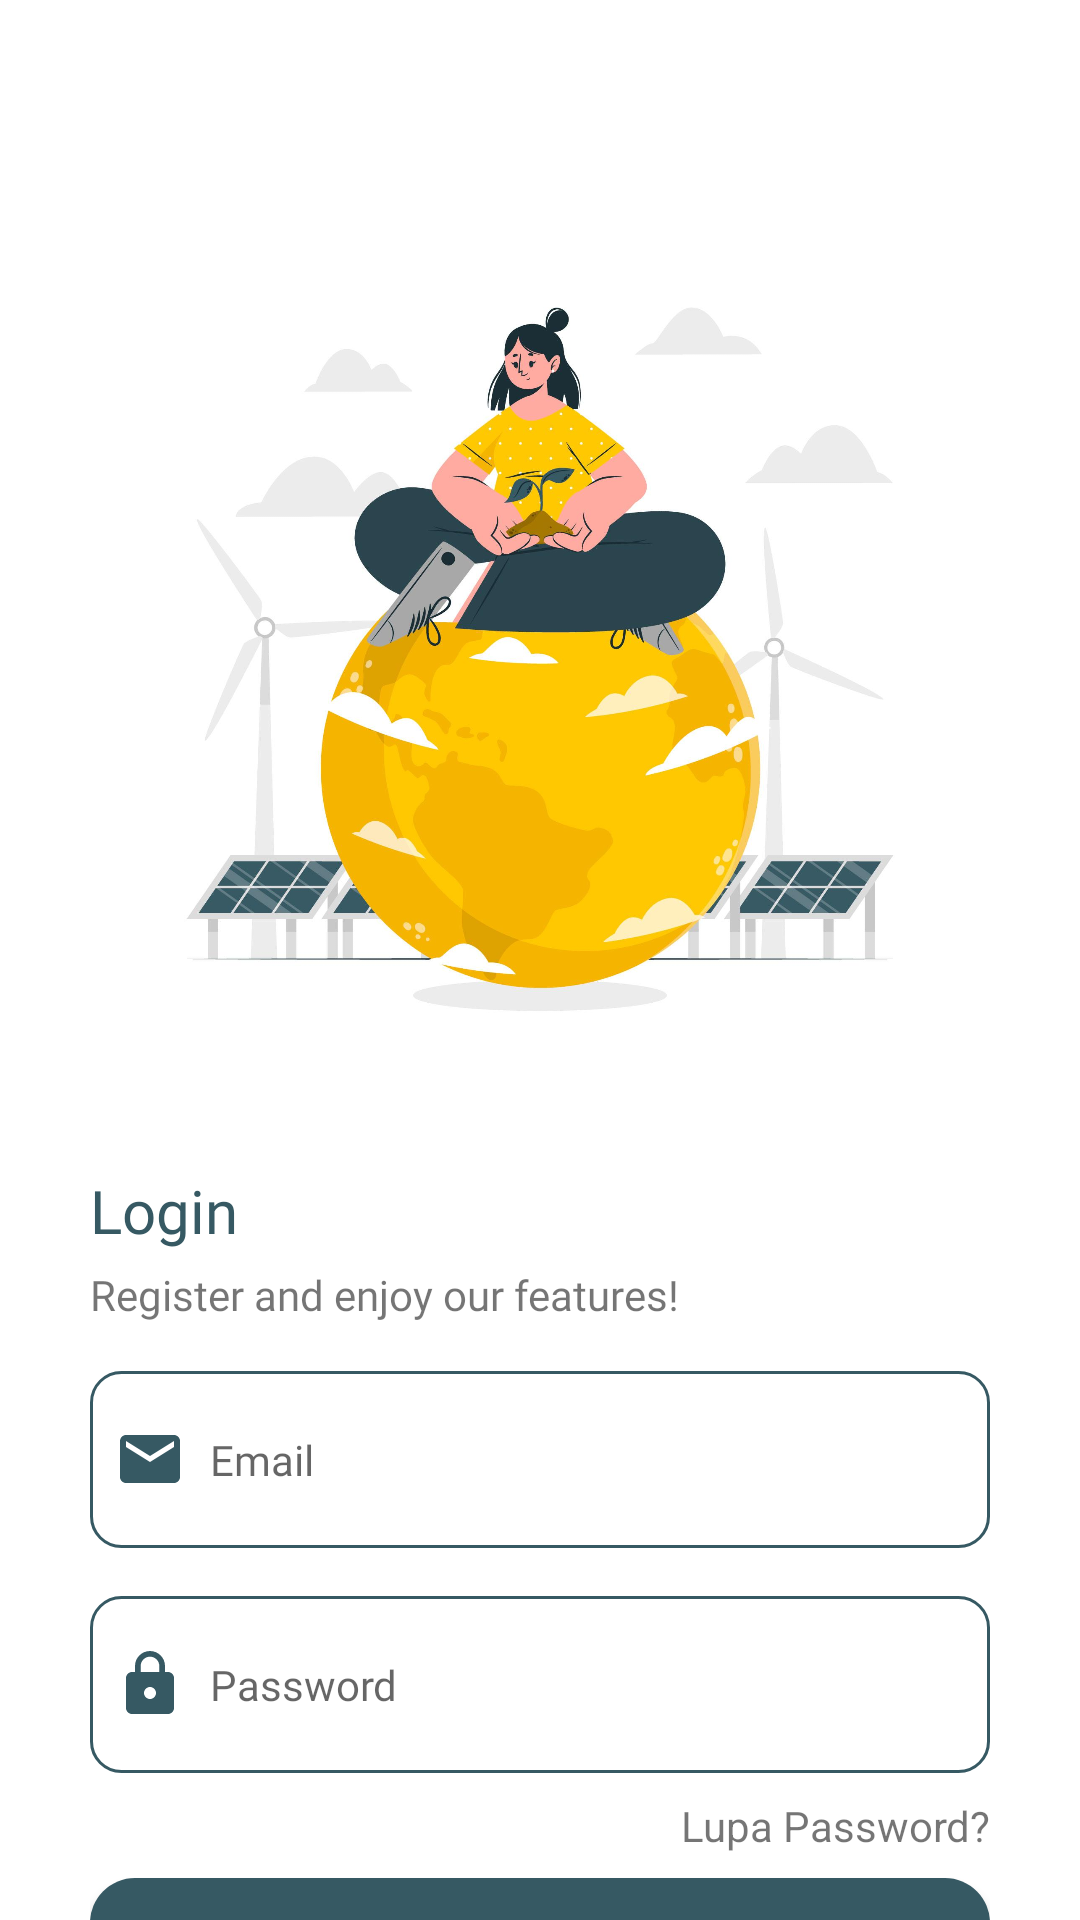

Android layout source for this screen:
<!-- AndroidManifest.xml: application theme Theme.SOBright -->
<!-- res/layout/activity_login.xml -->
<?xml version="1.0" encoding="utf-8"?>
<androidx.constraintlayout.widget.ConstraintLayout xmlns:android="http://schemas.android.com/apk/res/android"
    xmlns:app="http://schemas.android.com/apk/res-auto"
    xmlns:tools="http://schemas.android.com/tools"
    android:layout_width="match_parent"
    android:layout_height="match_parent"
    tools:context=".auth.login.LoginActivity">

    
    <ImageView
        android:id="@+id/iv_login"
        android:layout_width="280dp"
        android:layout_height="280dp"
        android:layout_marginTop="80dp"
        android:src="@drawable/login"
        app:layout_constraintEnd_toEndOf="parent"
        app:layout_constraintStart_toStartOf="parent"
        app:layout_constraintTop_toTopOf="parent" />

    
    <TextView
        android:id="@+id/tv_login"
        android:layout_width="match_parent"
        android:layout_height="wrap_content"
        android:layout_margin="30dp"
        android:text="@string/login"
        android:textColor="@color/tosca"
        android:fontFamily="@font/poppins_semibold"
        android:textSize="20sp"
        app:layout_constraintEnd_toEndOf="parent"
        app:layout_constraintStart_toStartOf="parent"
        app:layout_constraintTop_toBottomOf="@+id/iv_login" />
        

    
    <TextView
        android:id="@+id/tv_loginDescription"
        android:layout_width="match_parent"
        android:layout_height="wrap_content"
        android:layout_marginTop="5dp"
        android:layout_marginLeft="30dp"
        android:layout_marginRight="30dp"
        android:text="@string/RegisterDescription"
        android:fontFamily="@font/poppins_regular"
        android:textSize="14sp"
        app:layout_constraintEnd_toEndOf="@id/tv_login"
        app:layout_constraintStart_toStartOf="@+id/tv_login"
        app:layout_constraintTop_toBottomOf="@+id/tv_login"  />

    
    <LinearLayout
        android:id="@+id/linearLayout"
        android:layout_width="0dp"
        android:layout_height="wrap_content"
        android:orientation="vertical"
        app:layout_constraintEnd_toEndOf="@+id/tv_loginDescription"
        app:layout_constraintStart_toStartOf="@+id/tv_loginDescription"
        app:layout_constraintTop_toBottomOf="@+id/tv_loginDescription">

        <com.google.android.material.textfield.TextInputEditText
            android:id="@+id/edt_email"
            android:layout_width="match_parent"
            android:layout_height="59dp"
            android:layout_marginTop="16dp"
            android:background="@drawable/edit_text_border"
            android:drawableLeft="@drawable/ic_email"
            android:drawablePadding="8dp"
            android:fontFamily="@font/poppins_regular"
            android:hint="Email"
            android:inputType="textEmailAddress"
            android:padding="8dp"
            android:textSize="14dp" />

        <com.google.android.material.textfield.TextInputEditText
            android:id="@+id/edt_password"
            android:layout_width="match_parent"
            android:layout_height="59dp"
            android:layout_marginTop="16dp"
            android:background="@drawable/edit_text_border"
            android:drawableStart="@drawable/ic_lock"
            android:drawablePadding="8dp"
            android:fontFamily="@font/poppins_regular"
            android:hint="Password"
            android:inputType="textPassword"
            android:padding="8dp"
            android:textSize="14dp"  />

        <TextView
            android:id="@+id/tv_forgetPassword"
            android:layout_width="match_parent"
            android:layout_height="wrap_content"
            android:layout_marginTop="8dp"
            android:gravity="right"
            android:text="@string/Forgot_password" />

        <Button
            android:id="@+id/btn_login"
            android:layout_width="match_parent"
            android:layout_height="59dp"
            android:layout_marginTop="8dp"
            android:backgroundTint="@color/tosca"
            android:text="@string/login"
            android:textAllCaps="false"
            android:background="@drawable/btn"
            app:backgroundTint="@null"
            android:fontFamily="@font/poppins_semibold"/>

    </LinearLayout>

    <TextView
        android:id="@+id/tv_or"
        android:layout_width="match_parent"
        android:layout_height="wrap_content"
        android:layout_marginTop="8dp"
        android:text="@string/or"
        android:gravity="center"
        app:layout_constraintEnd_toEndOf="parent"
        app:layout_constraintStart_toStartOf="parent"
        app:layout_constraintTop_toBottomOf="@id/linearLayout" />

    <com.google.android.material.floatingactionbutton.FloatingActionButton
        android:id="@+id/fab_googleLogin"
        android:layout_width="wrap_content"
        android:layout_height="wrap_content"
        android:layout_gravity="center"
        android:contentDescription="Google Login"
        android:src="@drawable/google"
        android:layout_marginTop="8dp"
        app:layout_constraintEnd_toEndOf="parent"
        app:layout_constraintStart_toStartOf="parent"
        app:layout_constraintTop_toBottomOf="@+id/tv_or" />

    <ProgressBar
        android:id="@+id/progressBar"
        android:layout_width="wrap_content"
        android:layout_height="wrap_content"
        android:layout_marginBottom="8dp"
        app:layout_constraintBottom_toBottomOf="@id/linearLayout"
        app:layout_constraintEnd_toEndOf="parent"
        app:layout_constraintStart_toStartOf="parent"
        app:layout_constraintTop_toTopOf="parent" />

</androidx.constraintlayout.widget.ConstraintLayout>
<!-- resources referenced by this layout -->
<resources>
  <color name="tosca">#365963</color>
  <!-- drawable btn (drawable) -->
  <?xml version="1.0" encoding="utf-8"?>
  <selector xmlns:android="http://schemas.android.com/apk/res/android">
      <item>
          <shape android:shape="rectangle">
              <solid android:color="@color/tosca"/>
              <corners android:radius="15dp"/>
          </shape>
      </item>
  </selector>
  <!-- drawable edit_text_border (drawable) -->
  <?xml version="1.0" encoding="utf-8"?>
  <shape xmlns:android="http://schemas.android.com/apk/res/android">
      <solid android:color="@color/white" /> 
      <corners android:radius="10dp"/>
      <stroke
          android:width="1dp"
          android:color="@color/tosca"
          />
  </shape>
  <!-- drawable ic_email (drawable) -->
  <vector android:height="24dp" android:tint="#365963"
      android:viewportHeight="24" android:viewportWidth="24"
      android:width="24dp" xmlns:android="http://schemas.android.com/apk/res/android">
      <path android:fillColor="@android:color/white" android:pathData="M20,4L4,4c-1.1,0 -1.99,0.9 -1.99,2L2,18c0,1.1 0.9,2 2,2h16c1.1,0 2,-0.9 2,-2L22,6c0,-1.1 -0.9,-2 -2,-2zM20,8l-8,5 -8,-5L4,6l8,5 8,-5v2z"/>
  </vector>
  <!-- drawable ic_lock (drawable) -->
  <vector android:height="24dp" android:tint="#365963"
      android:viewportHeight="24" android:viewportWidth="24"
      android:width="24dp" xmlns:android="http://schemas.android.com/apk/res/android">
      <path android:fillColor="@android:color/white" android:pathData="M18,8h-1L17,6c0,-2.76 -2.24,-5 -5,-5S7,3.24 7,6v2L6,8c-1.1,0 -2,0.9 -2,2v10c0,1.1 0.9,2 2,2h12c1.1,0 2,-0.9 2,-2L20,10c0,-1.1 -0.9,-2 -2,-2zM12,17c-1.1,0 -2,-0.9 -2,-2s0.9,-2 2,-2 2,0.9 2,2 -0.9,2 -2,2zM15.1,8L8.9,8L8.9,6c0,-1.71 1.39,-3.1 3.1,-3.1 1.71,0 3.1,1.39 3.1,3.1v2z"/>
  </vector>
  <!-- drawable login: jpg bitmap (drawable, 151896 bytes) -->
  <string name="Forgot_password">Lupa Password?</string>
  <string name="RegisterDescription">Register and enjoy our features!</string>
  <string name="login">Login</string>
  <string name="or">or</string>
  <style name="Theme.SOBright" parent="Theme.MaterialComponents.Light">
          
  
  
  
  
  
  
          <item name="colorOnSecondary">@color/tosca</item>
          
          <item name="android:statusBarColor">@color/white</item>
          
  
      </style>
  <color name="white">#FFFFFFFF</color>
</resources>
